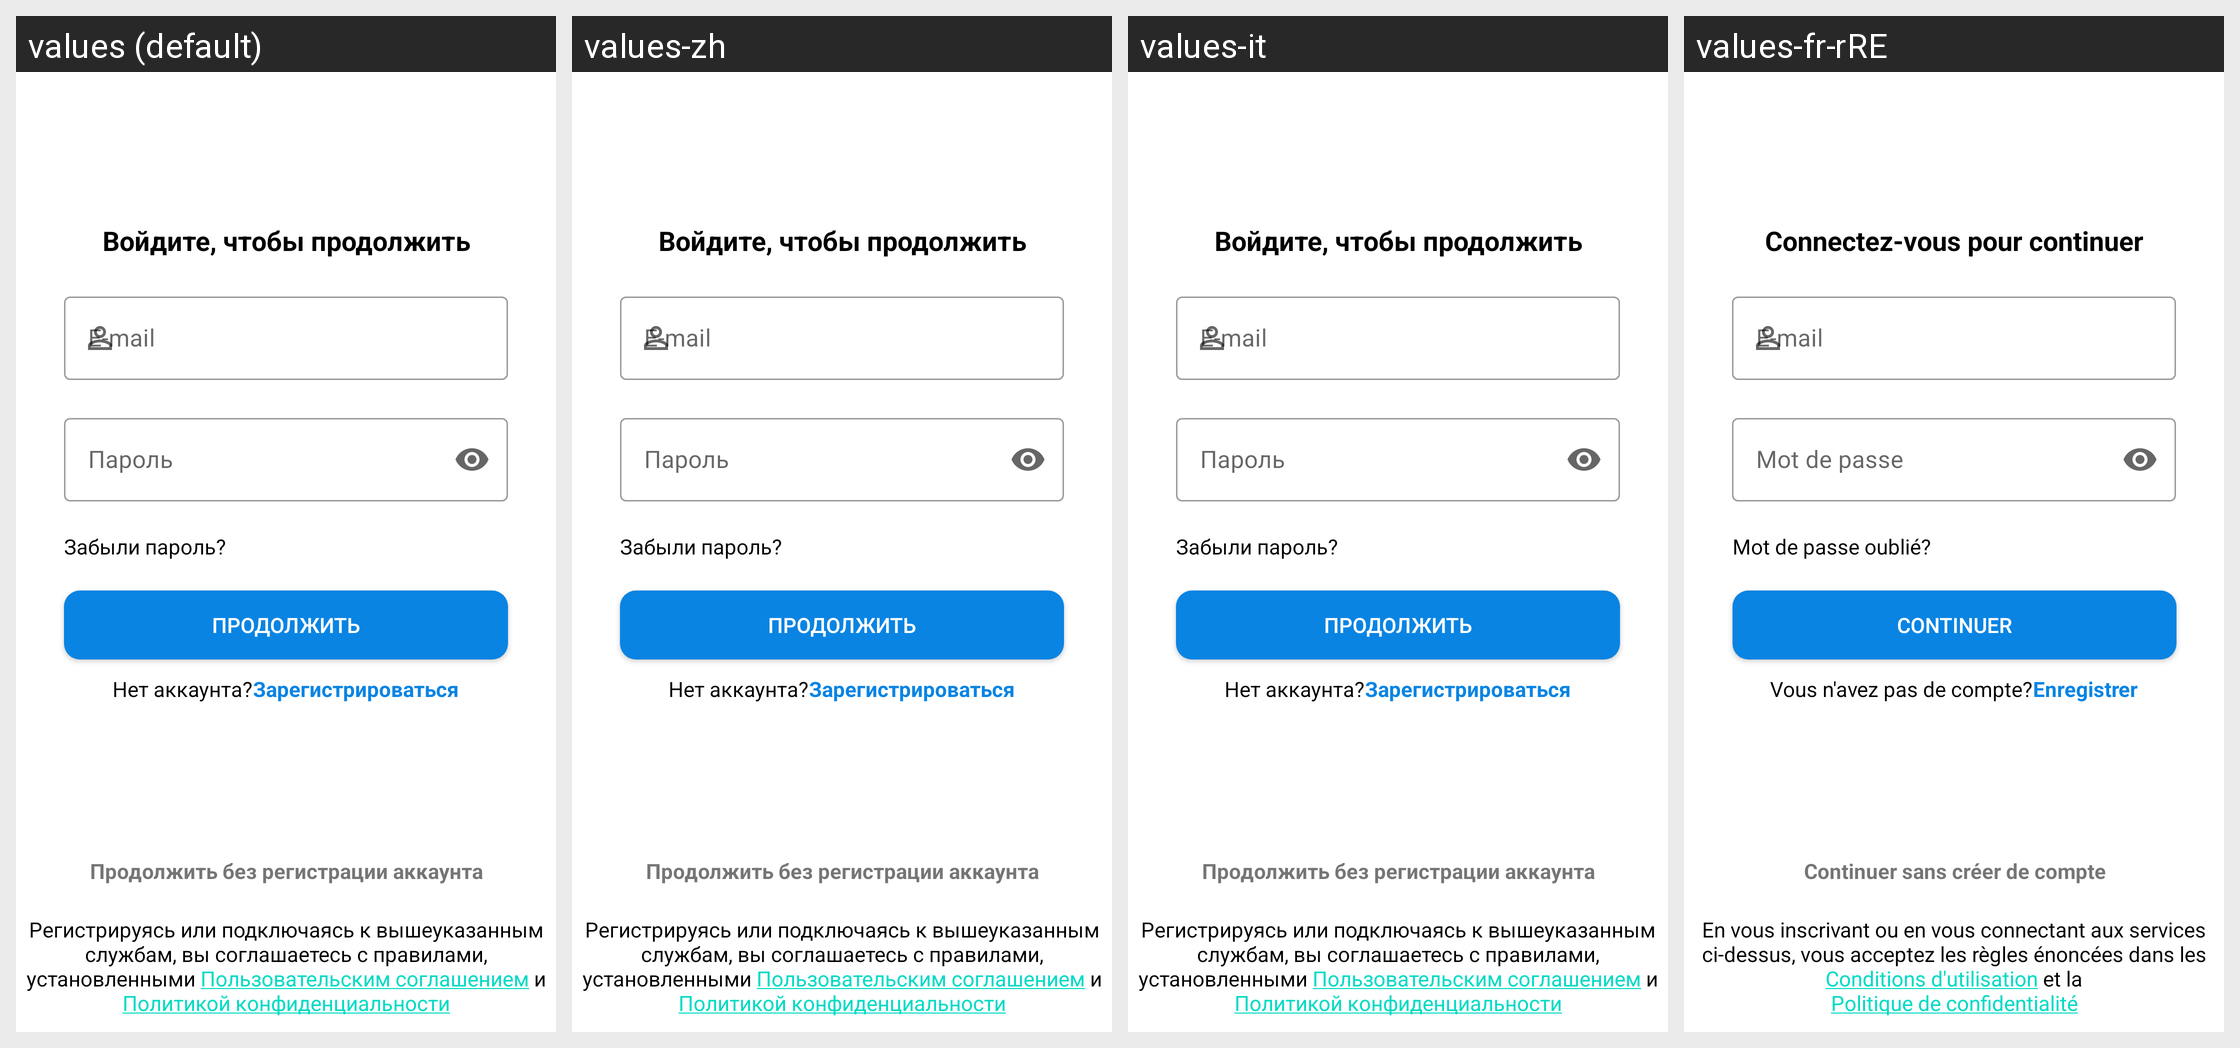

This grid shows one Android layout under several languages. Give, for every string resource on the screen, its name, the default text and each shown locale's text.
Android screen res/layout/activity_login.xml rendered under 4 locales, left to right: values (default), values-zh, values-it, values-fr-rRE. Device: Nexus 5 (rendered at 1080×1920; each locale shown at half size, 540×960, under a caption strip naming it); theme Theme.CustomIncomeMate.
Other locales in the repository, not shown: values-en.
Strings drawn on this screen, with the default value and each locale's value (text and hints the layout hard-codes, and strings that could not be matched under every locale, appear in the picture but are not listed):

sign_in
  values: Войдите, чтобы продолжить
  values-zh: Войдите, чтобы продолжить
  values-it: Войдите, чтобы продолжить
  values-fr-rRE: Connectez-vous pour continuer

e_mail
  values: E-mail
  values-zh: E-mail
  values-it: E-mail
  values-fr-rRE: E-mail

password
  values: Пароль
  values-zh: Пароль
  values-it: Пароль
  values-fr-rRE: Mot de passe

forgot_password
  values: Забыли пароль?
  values-zh: Забыли пароль?
  values-it: Забыли пароль?
  values-fr-rRE: Mot de passe oublié?

continue_btn
  values: Продолжить
  values-zh: Продолжить
  values-it: Продолжить
  values-fr-rRE: Continuer

havent_account
  values: Нет аккаунта?
  values-zh: Нет аккаунта?
  values-it: Нет аккаунта?
  values-fr-rRE: Vous n'avez pas de compte?

register
  values: Зарегистрироваться
  values-zh: Зарегистрироваться
  values-it: Зарегистрироваться
  values-fr-rRE: Enregistrer

continue_without_reg
  values: Продолжить без регистрации аккаунта
  values-zh: Продолжить без регистрации аккаунта
  values-it: Продолжить без регистрации аккаунта
  values-fr-rRE: Continuer sans créer de compte
